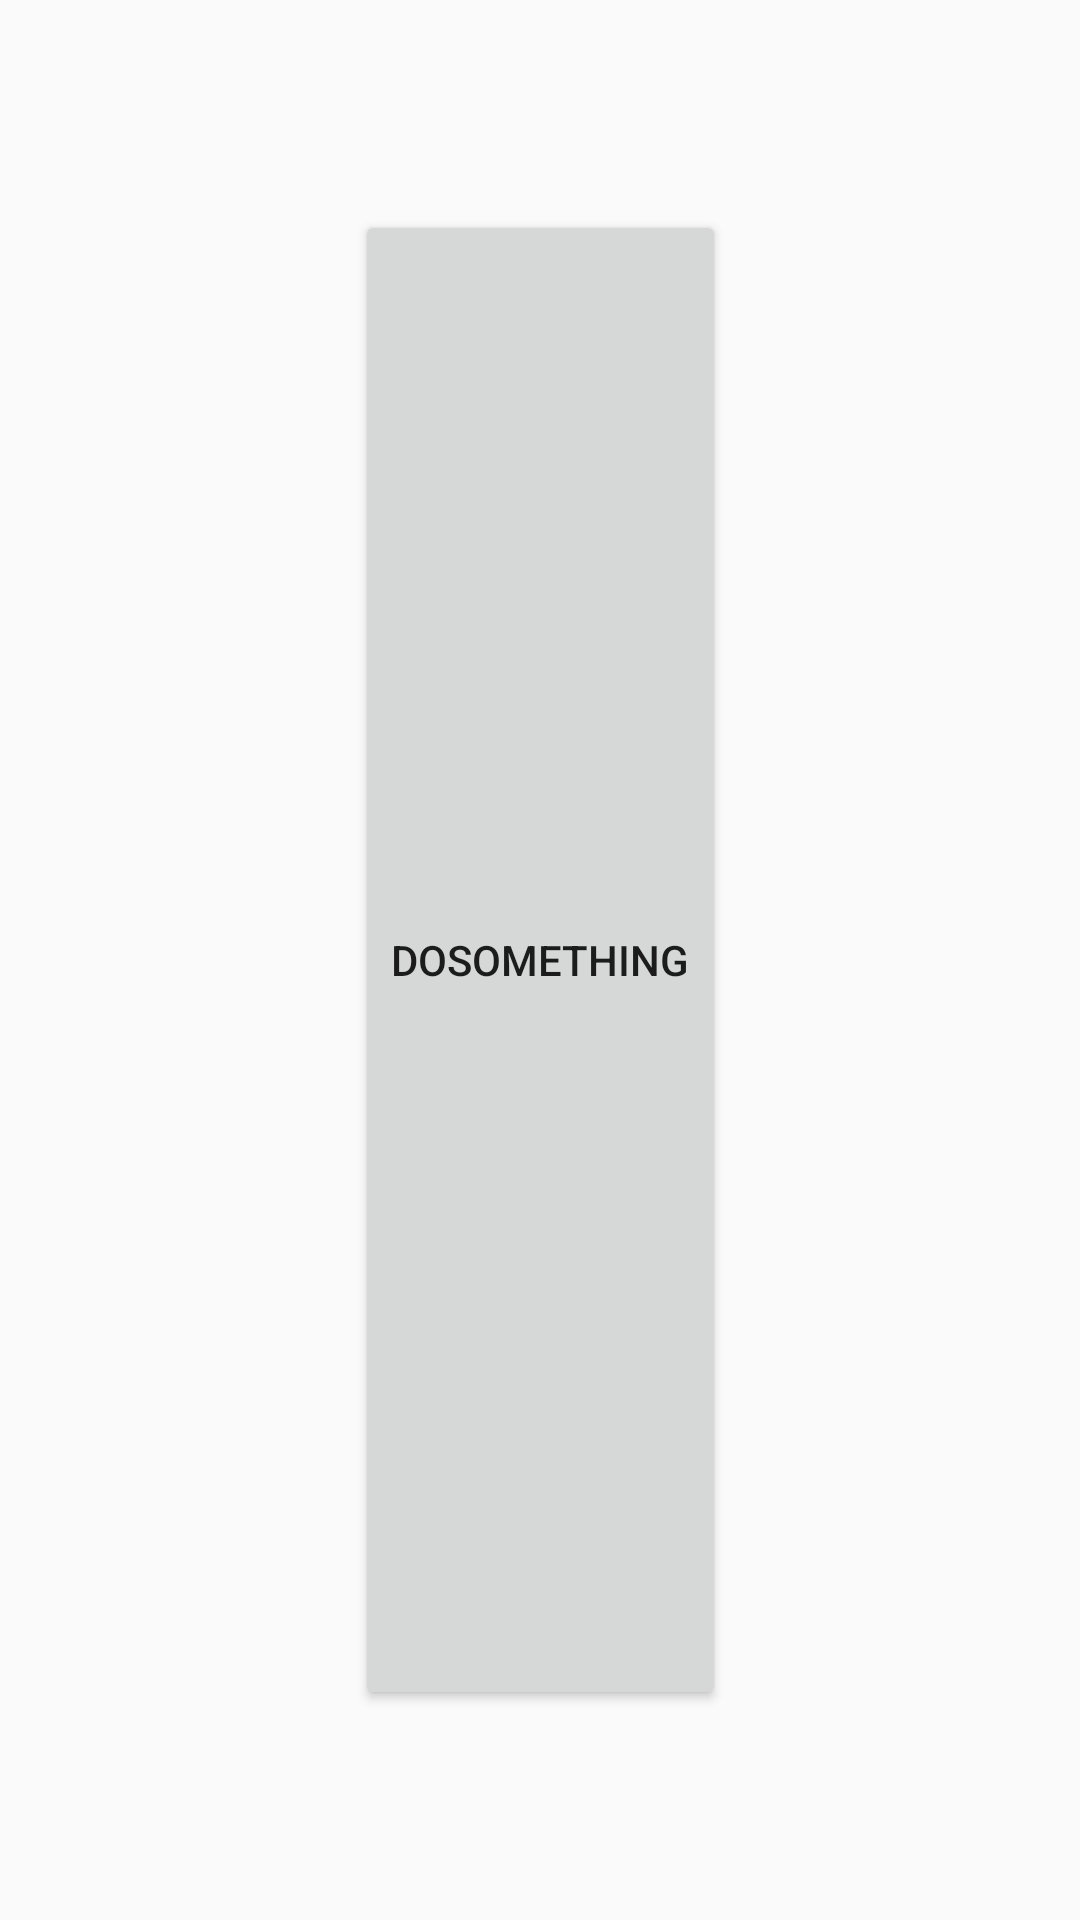

Here is an Android app screen rendered from its layout file. Give the layout XML and the strings, colors and styles it references.
<!-- AndroidManifest.xml: application theme AppTheme -->
<!-- res/layout/layout_custom_keyboard.xml -->
<?xml version="1.0" encoding="utf-8"?>
<androidx.constraintlayout.widget.ConstraintLayout
    xmlns:android="http://schemas.android.com/apk/res/android"
    xmlns:app="http://schemas.android.com/apk/res-auto"
    xmlns:tools="http://schemas.android.com/tools"
    android:layout_width="match_parent"
    android:layout_height="match_parent"
    android:windowTranslucentNavigation="true"
    android:fitsSystemWindows="false">

    <Button
        android:id="@+id/button2"
        android:layout_width="wrap_content"
        android:layout_height="500dp"
        android:text="DoSomething"
        app:layout_constraintBottom_toBottomOf="parent"
        app:layout_constraintEnd_toEndOf="parent"
        app:layout_constraintStart_toStartOf="parent"
        app:layout_constraintTop_toTopOf="parent" />
</androidx.constraintlayout.widget.ConstraintLayout>
<!-- resources referenced by this layout -->
<resources>
  <style name="AppTheme" parent="Theme.AppCompat.Light.NoActionBar">
          
          <item name="colorPrimary">@color/colorPrimary</item>
          <item name="colorPrimaryDark">@color/colorPrimaryDark</item>
          <item name="colorAccent">@color/colorAccent</item>
          <item name="android:windowEnableSplitTouch">false</item>
          <item name="android:windowTranslucentStatus">true</item>
          <item name="android:windowTranslucentNavigation">true</item>
      </style>
  <color name="colorPrimary">#376CA4</color>
  <color name="colorPrimaryDark">#082056</color>
  <color name="colorAccent">#2F80ED</color>
</resources>
